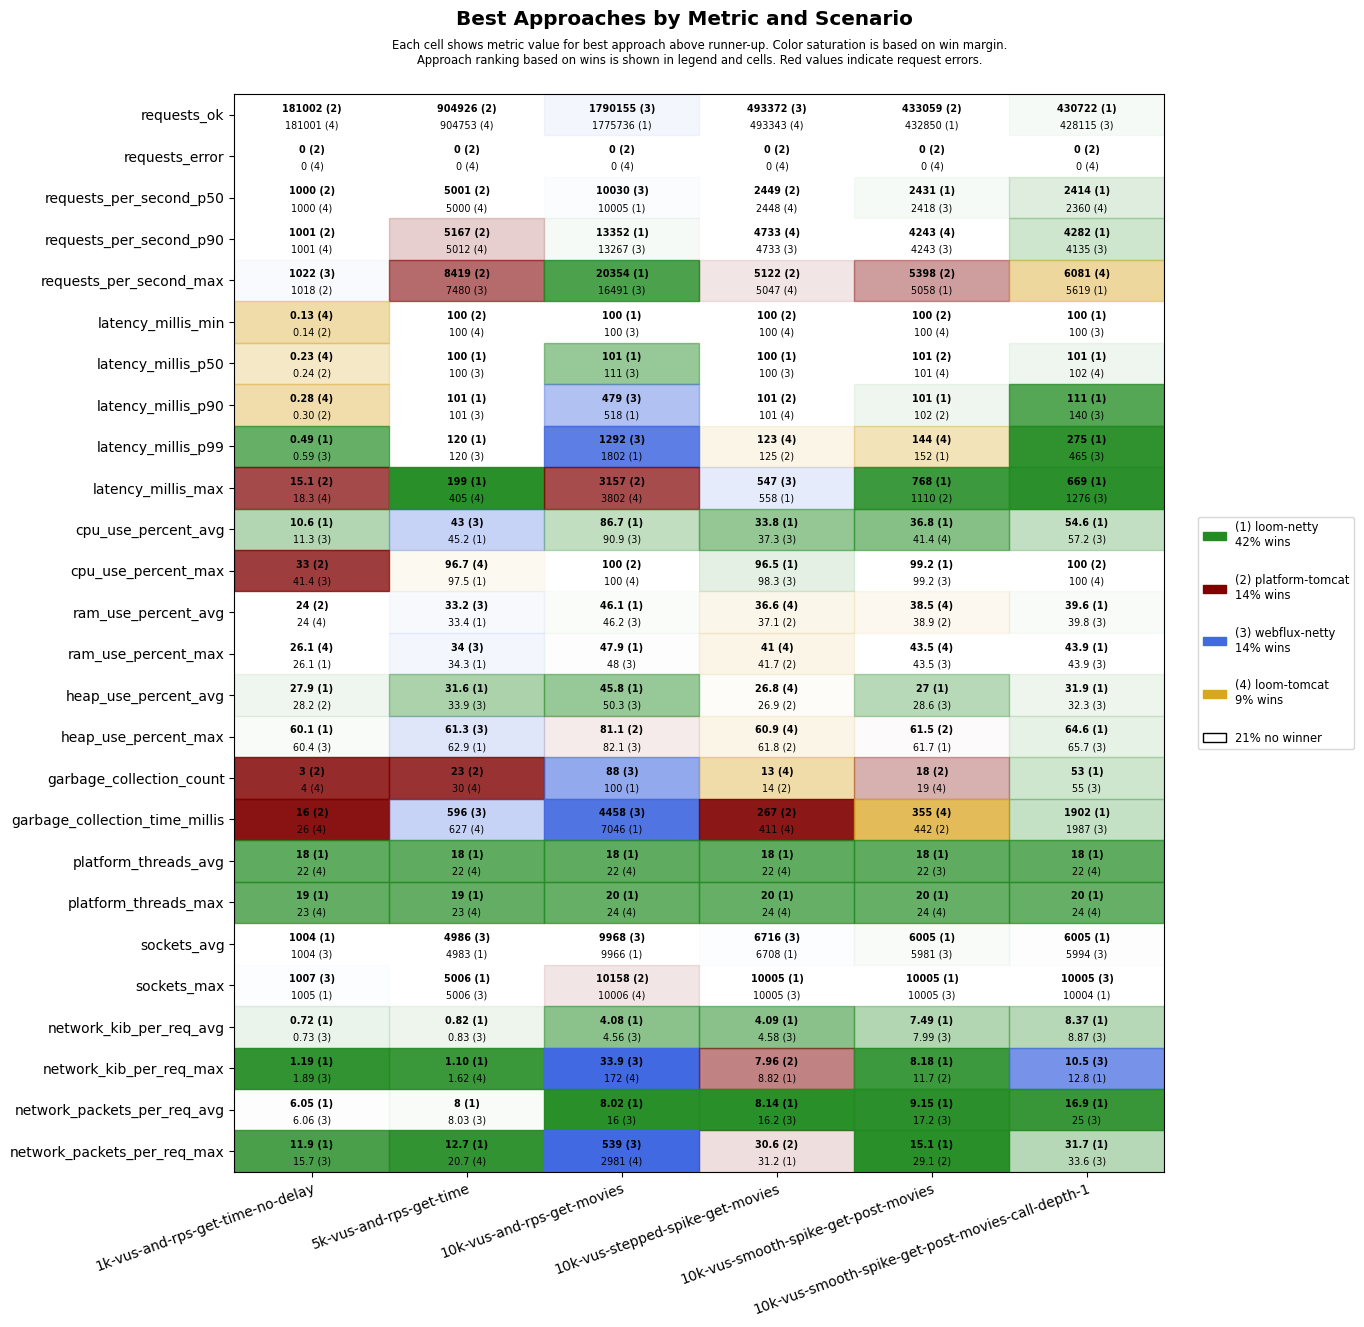

The table this chart was drawn from, first rows:
scenario, approach, requests_ok, requests_error, requests_per_second_p50, requests_per_second_p90, requests_per_second_max, latency_millis_min, latency_millis_p50, latency_millis_p90, latency_millis_p99, latency_millis_max, cpu_use_percent_avg, cpu_use_percent_max, ram_use_percent_avg, ram_use_percent_max, heap_use_percent_avg, heap_use_percent_max, garbage_collection_count, garbage_collection_time_millis, platform_threads_avg, platform_threads_max, sockets_avg, sockets_max
1k-vus-and-rps-get-time-no-delay, platform-tomcat, 181002, 0, 1000, 1001, 1018, 0.14, 0.24, 0.30, 2.77, 15.1, 13.9, 33.0, 24.0, 26.6, 28.2, 63.2, 3, 16, 478, 479, 5, 9
1k-vus-and-rps-get-time-no-delay, loom-tomcat, 181001, 0, 1000, 1001, 1018, 0.13, 0.23, 0.28, 0.66, 18.3, 17.0, 48.3, 24.0, 26.1, 28.6, 63.9, 4, 26, 22, 23, 5, 7
1k-vus-and-rps-get-time-no-delay, loom-netty, 181000, 0, 1000, 1001, 1006, 0.16, 0.25, 0.30, 0.49, 54.3, 10.6, 43.9, 25.0, 26.1, 27.9, 60.1, 8, 202, 18, 19, 1004, 1005
1k-vus-and-rps-get-time-no-delay, webflux-netty, 181000, 0, 1000, 1001, 1022, 0.16, 0.26, 0.32, 0.59, 29.8, 11.3, 41.4, 25.3, 26.2, 29.8, 60.4, 8, 174, 22, 23, 1004, 1007
5k-vus-and-rps-get-time, platform-tomcat, 904926, 0, 5001, 5167, 8419, 100, 101, 121, 338, 982, 68.1, 100, 38.9, 41.0, 60.5, 87.2, 23, 1239, 2278, 2281, 564, 3044
5k-vus-and-rps-get-time, loom-tomcat, 904753, 0, 5000, 5012, 5559, 100, 101, 104, 134, 405, 57.8, 96.7, 37.4, 38.5, 54.4, 84.7, 30, 627, 22, 23, 513, 1237
5k-vus-and-rps-get-time, loom-netty, 904543, 0, 5000, 5004, 5190, 100, 100, 101, 120, 199, 45.2, 97.5, 33.4, 34.3, 31.6, 62.9, 35, 661, 18, 19, 4983, 5006
5k-vus-and-rps-get-time, webflux-netty, 904691, 0, 5000, 5012, 7480, 100, 100, 101, 120, 638, 43.0, 97.5, 33.2, 34.0, 33.9, 61.3, 33, 596, 22, 23, 4986, 5006
10k-vus-and-rps-get-movies, platform-tomcat, 1131999, 0, 6092, 8938, 10048, 118, 937, 1530, 2099, 3157, 98.9, 100, 55.8, 62.0, 64.1, 81.1, 149, 13659, 7574, 10036, 9064, 10158
10k-vus-and-rps-get-movies, loom-tomcat, 1208702, 0, 6567, 9875, 12713, 122, 1186, 1856, 2445, 3802, 98.9, 100, 47.4, 48.9, 68.7, 99.6, 617, 53560, 22, 24, 9395, 10006
10k-vus-and-rps-get-movies, loom-netty, 1775736, 0, 10005, 13352, 20354, 100, 101, 518, 1802, 3934, 86.7, 100, 46.1, 47.9, 45.8, 87.9, 100, 7046, 18, 20, 9966, 10006
10k-vus-and-rps-get-movies, webflux-netty, 1790155, 0, 10030, 13267, 16491, 100, 111, 479, 1292, 9489, 90.9, 100, 46.2, 48.0, 50.3, 82.1, 88, 4458, 22, 24, 9968, 10006
10k-vus-stepped-spike-get-movies, platform-tomcat, 493266, 0, 2449, 4719, 5122, 100, 101, 101, 125, 1629, 41.9, 99.8, 37.1, 41.7, 26.9, 61.8, 14, 267, 474, 695, 284, 781
10k-vus-stepped-spike-get-movies, loom-tomcat, 493343, 0, 2448, 4733, 5047, 100, 101, 101, 123, 781, 39.8, 100, 36.6, 41.0, 26.8, 60.9, 13, 411, 22, 24, 283, 653
10k-vus-stepped-spike-get-movies, loom-netty, 493297, 0, 2428, 4725, 5010, 100, 100, 101, 128, 558, 33.8, 96.5, 38.0, 42.2, 30.0, 63.1, 24, 769, 18, 20, 6708, 10005
10k-vus-stepped-spike-get-movies, webflux-netty, 493372, 0, 2443, 4733, 4927, 100, 100, 101, 137, 547, 37.3, 98.3, 38.1, 42.3, 29.8, 63.2, 25, 843, 22, 24, 6716, 10005
10k-vus-smooth-spike-get-post-movies, platform-tomcat, 433059, 0, 2402, 4204, 5398, 100, 101, 102, 154, 1110, 43.6, 99.8, 38.9, 44.5, 29.8, 61.5, 18, 442, 425, 755, 254, 783
10k-vus-smooth-spike-get-post-movies, loom-tomcat, 432530, 0, 2388, 4243, 4777, 100, 101, 102, 144, 1375, 41.4, 99.5, 38.5, 43.5, 29.9, 62.0, 19, 355, 23, 24, 250, 813
10k-vus-smooth-spike-get-post-movies, loom-netty, 432850, 0, 2431, 4236, 5058, 100, 101, 101, 152, 768, 36.8, 99.2, 38.9, 43.7, 27.0, 61.7, 28, 1146, 18, 20, 6005, 10005
10k-vus-smooth-spike-get-post-movies, webflux-netty, 432582, 0, 2418, 4243, 4959, 100, 101, 102, 161, 1131, 41.9, 99.2, 39.0, 43.5, 28.6, 63.2, 29, 1140, 22, 24, 5981, 10005
10k-vus-smooth-spike-get-post-movies-cal…, platform-tomcat, 398836, 0, 2230, 3891, 5042, 101, 104, 550, 1854, 2577, 69.3, 100, 43.4, 53.6, 42.3, 79.3, 60, 3401, 2160, 5981, 597, 5114
10k-vus-smooth-spike-get-post-movies-cal…, loom-tomcat, 419596, 0, 2360, 4080, 6081, 101, 102, 213, 1452, 2265, 64.6, 100, 41.0, 48.5, 40.5, 83.1, 61, 2587, 22, 24, 381, 5170
10k-vus-smooth-spike-get-post-movies-cal…, loom-netty, 430722, 0, 2414, 4282, 5619, 100, 101, 111, 275, 669, 54.6, 100, 39.6, 43.9, 31.9, 64.6, 53, 1902, 18, 20, 6005, 10004
10k-vus-smooth-spike-get-post-movies-cal…, webflux-netty, 428115, 0, 2355, 4135, 5376, 100, 102, 140, 465, 1276, 57.2, 100, 39.8, 43.9, 32.3, 65.7, 55, 1987, 22, 24, 5994, 10005
